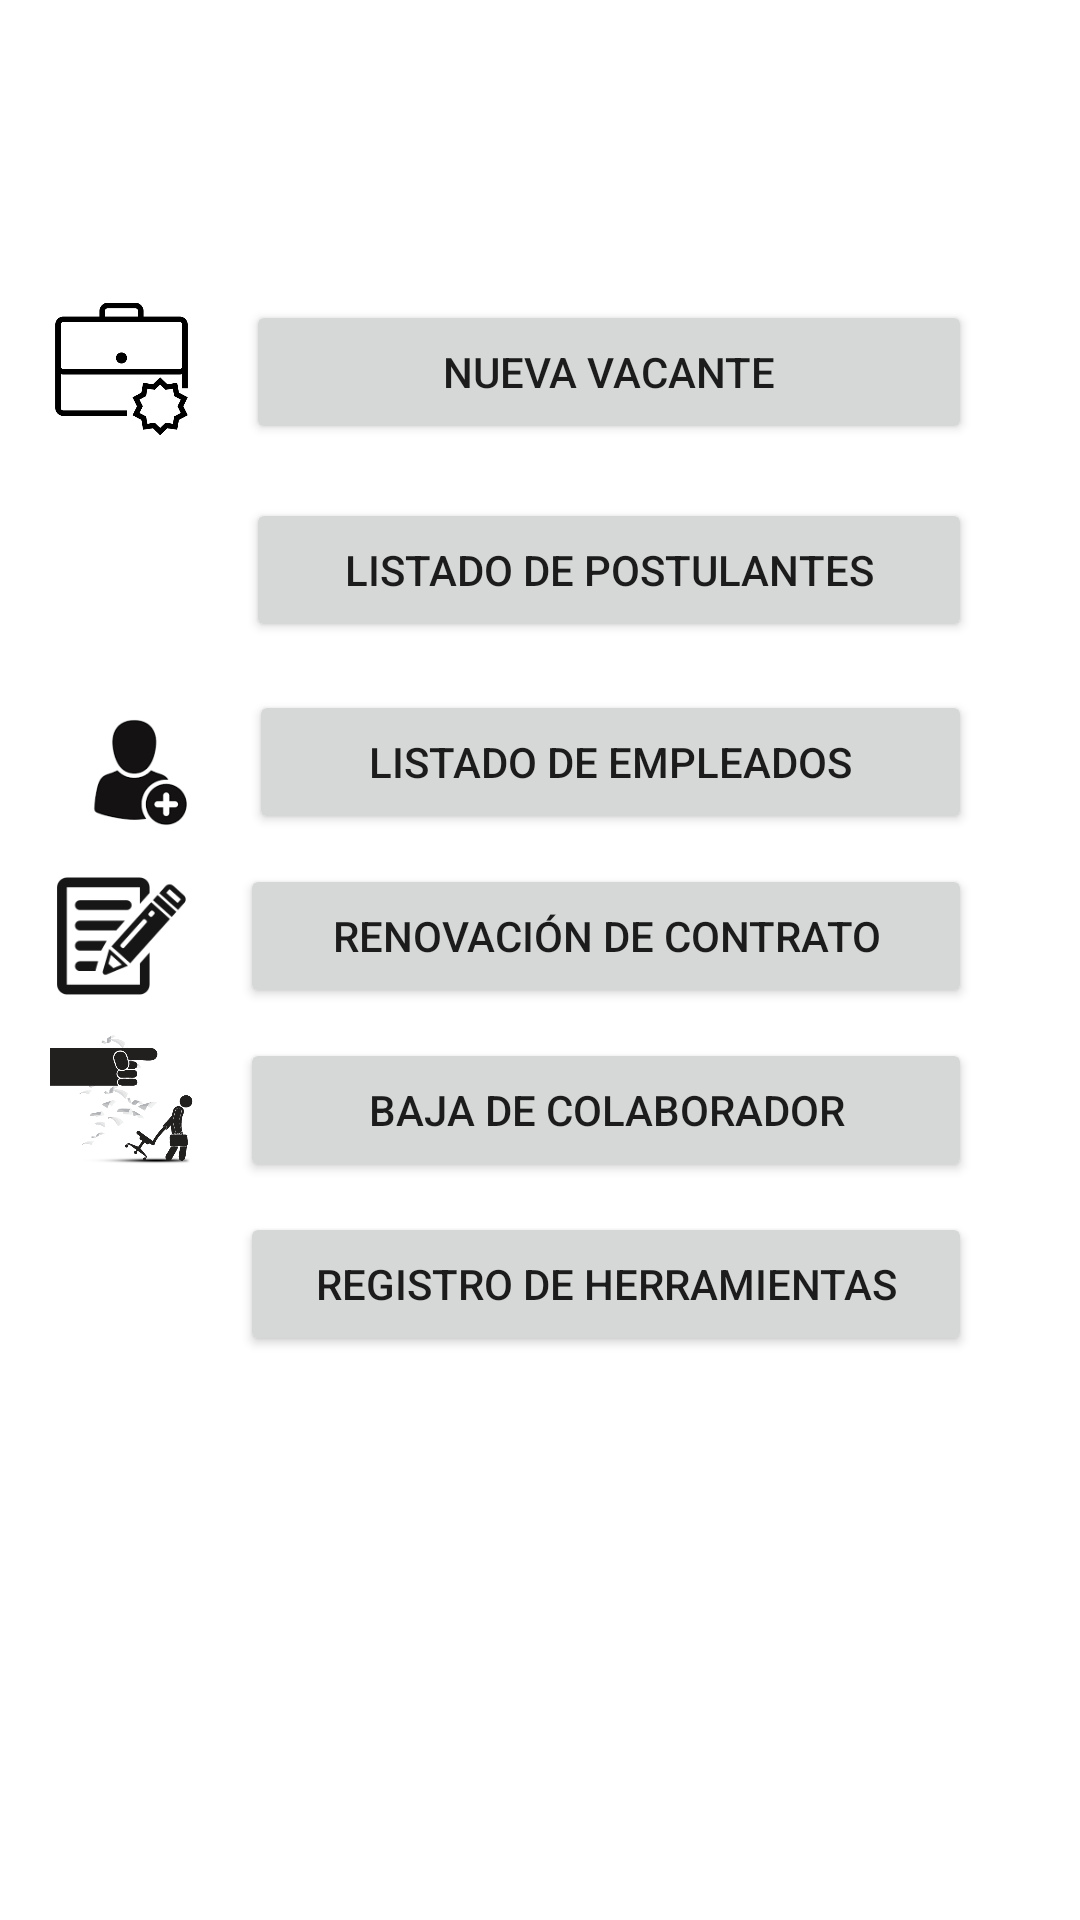

Layout XML and referenced resources for this Android screen:
<!-- AndroidManifest.xml: application theme Theme.Reclutamiento -->
<!-- res/layout/activity_main_sub_menu_admin.xml -->
<?xml version="1.0" encoding="utf-8"?>
<RelativeLayout xmlns:android="http://schemas.android.com/apk/res/android"
    xmlns:app="http://schemas.android.com/apk/res-auto"
    xmlns:tools="http://schemas.android.com/tools"
    android:layout_width="match_parent"
    android:layout_height="match_parent"
    tools:context=".MainActivitySubMenu_admin">

    <ImageView
        android:id="@+id/imgempleo"
        android:layout_width="51dp"
        android:layout_height="46dp"
        android:layout_alignParentStart="true"
        android:layout_marginStart="15dp"
        android:layout_marginTop="100dp"
        app:srcCompat="@drawable/addempleo" />

    <Button
        android:id="@+id/formvacante"
        android:layout_width="wrap_content"
        android:layout_height="wrap_content"
        android:layout_alignParentStart="true"
        android:layout_alignParentEnd="true"
        android:layout_marginStart="82dp"
        android:layout_marginTop="100dp"
        android:layout_marginEnd="36dp"
        android:onClick="addVacante"
        android:text="@string/addvacante" />

    <ImageView
        android:id="@+id/imgpostulante"
        android:layout_width="51dp"
        android:layout_height="46dp"
        android:layout_below="@+id/imgempleo"
        android:layout_alignParentStart="true"
        android:layout_marginStart="18dp"
        android:layout_marginTop="21dp"
        app:srcCompat="@drawable/postulante" />

    <Button
        android:id="@+id/btnpostulante"
        android:layout_width="wrap_content"
        android:layout_height="wrap_content"
        android:layout_below="@+id/formvacante"
        android:layout_alignParentStart="true"
        android:layout_alignParentEnd="true"
        android:layout_marginStart="82dp"
        android:layout_marginTop="18dp"
        android:layout_marginEnd="36dp"
        android:onClick="addPostulante"
        android:text="Listado de postulantes" />

    <ImageView
        android:id="@+id/imgvacante"
        android:layout_width="51dp"
        android:layout_height="46dp"
        android:layout_below="@+id/imgpostulante"
        android:layout_alignParentStart="true"
        android:layout_marginStart="21dp"
        android:layout_marginTop="20dp"
        app:srcCompat="@drawable/addvacante" />

    <Button
        android:id="@+id/isAddEmpleo"
        android:layout_width="wrap_content"
        android:layout_height="wrap_content"
        android:layout_below="@+id/btnpostulante"
        android:layout_alignParentStart="true"
        android:layout_alignParentEnd="true"
        android:layout_marginStart="83dp"
        android:layout_marginTop="16dp"
        android:layout_marginEnd="36dp"
        android:onClick="addEmpleo"
        android:text="@string/addempleo" />

    <ImageView
        android:id="@+id/imgrenovacion"
        android:layout_width="51dp"
        android:layout_height="46dp"
        android:layout_below="@id/imgvacante"
        android:layout_alignParentStart="true"
        android:layout_marginStart="15dp"
        android:layout_marginTop="10dp"
        app:srcCompat="@drawable/renovacion" />

    <Button
        android:id="@+id/renovacion"
        android:layout_width="286dp"
        android:layout_height="wrap_content"
        android:layout_below="@id/isAddEmpleo"
        android:layout_alignParentStart="true"
        android:layout_alignParentEnd="true"
        android:layout_marginStart="80dp"
        android:layout_marginTop="10dp"
        android:layout_marginEnd="36dp"
        android:onClick="renovacioncontrato"
        android:text="Renovación de contrato" />


    <ImageView
        android:id="@+id/imgbaja"
        android:layout_width="51dp"
        android:layout_height="46dp"
        android:layout_below="@+id/imgrenovacion"
        android:layout_alignParentStart="true"
        android:layout_marginStart="15dp"
        android:layout_marginTop="10dp"
        app:srcCompat="@drawable/baja" />

    <Button
        android:id="@+id/baja"
        android:layout_width="wrap_content"
        android:layout_height="wrap_content"
        android:layout_below="@+id/renovacion"
        android:layout_alignParentStart="true"
        android:layout_alignParentEnd="true"
        android:layout_marginStart="80dp"
        android:layout_marginTop="10dp"
        android:layout_marginEnd="36dp"
        android:onClick="bajacolaborador"
        android:text="Baja de colaborador" />


    <ImageView
        android:id="@+id/imgherramientas"
        android:layout_width="51dp"
        android:layout_height="46dp"
        android:layout_below="@+id/imgbaja"
        android:layout_alignParentStart="true"
        android:layout_marginStart="15dp"
        android:layout_marginTop="10dp"
        app:srcCompat="@drawable/herramientas" />

    <Button
        android:id="@+id/btnherramientas"
        android:layout_width="wrap_content"
        android:layout_height="wrap_content"
        android:layout_below="@+id/baja"
        android:layout_alignParentStart="true"
        android:layout_alignParentEnd="true"
        android:layout_marginStart="80dp"
        android:layout_marginTop="10dp"
        android:layout_marginEnd="36dp"
        android:onClick="registroHerramienta"
        android:text="Registro de herramientas" />

</RelativeLayout>
<!-- resources referenced by this layout -->
<resources>
  <!-- drawable addempleo: jpg bitmap (drawable, 8850 bytes) -->
  <!-- drawable addvacante: png bitmap (drawable, 20317 bytes) -->
  <!-- drawable baja: png bitmap (drawable, 25634 bytes) -->
  <!-- drawable renovacion: png bitmap (drawable, 5866 bytes) -->
  <string name="addempleo">Listado de empleados</string>
  <string name="addvacante">Nueva vacante</string>
  <style name="Theme.Reclutamiento" parent="Theme.MaterialComponents.DayNight.DarkActionBar">
          
          <item name="colorPrimary">@color/purple_500</item>
          <item name="colorPrimaryVariant">@color/purple_700</item>
          <item name="colorOnPrimary">@color/white</item>
          
          <item name="colorSecondary">@color/teal_200</item>
          <item name="colorSecondaryVariant">@color/teal_700</item>
          <item name="colorOnSecondary">@color/black</item>
          
          <item name="android:statusBarColor" tools:targetApi="l">?attr/colorPrimaryVariant</item>
          
      </style>
  <!-- not gathered from this repository: default colours our renderer supplied (Android Studio template values) -->
  <color name="purple_500">#FF6200EE</color>
  <color name="purple_700">#FF3700B3</color>
  <color name="teal_200">#FF03DAC5</color>
  <color name="teal_700">#FF018786</color>
  <color name="black">#FF000000</color>
  <color name="white">#FFFFFFFF</color>
</resources>
